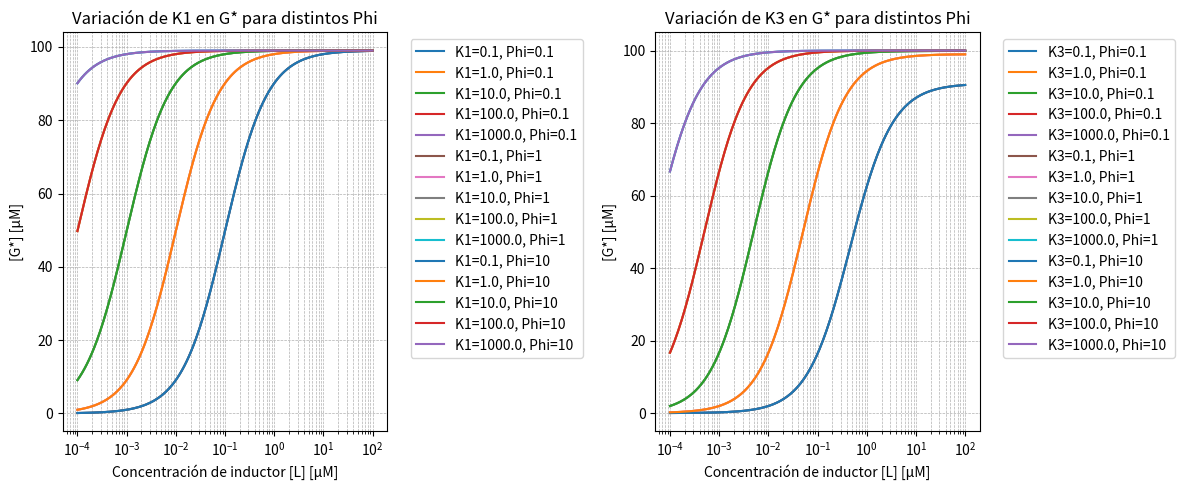

The script that saved this image:
import numpy as np
import matplotlib.pyplot as plt

# Parámetros base
K1_base = 0.2  # μM^-1 (afinidad proteína-ligando)
K3_base = 1.0  # μM^-1 (afinidad proteína-ADN)
R2 = 100       # Cantidad de receptor dimerizado (μM)

# Rango de concentraciones de inductor [L]
L_values = np.logspace(-4, 2, 250)  # Desde 0.001 hasta 100 μM

# Rango de valores para Phi
Phi_values = [0.1, 1, 10]  # Diferentes intensidades del RBS

# Rango de valores para K1 y K3
K1_values = np.logspace(-1, 3, 5)  # Variación de K1 entre 1 y 10^3 μM^-1
K3_values = np.logspace(-1, 3, 5)  # Variación de K3 entre 1 y 10^3 μM^-1

# Función para calcular G*
def G_star(L, K1, K3, R2, Phi):
    Kapp = (1 / K1) * ((1 / (K3 * (R2 / Phi))) / (Phi + (1 / (K3 * (R2 / Phi)))))  # Afinidad efectiva
    Gm = 100 * (Phi / (Phi + (1 / (K3 * (R2 / Phi)))))  # Amplitud máxima de la señal
    return Gm * (L / (Kapp + L))  # Expresión de G*

for Phi in Phi_values:
    for K1 in K1_values:
        G_values = [G_star(L, K1, K3_base, R2, Phi) for L in L_values]
        print(f"K1={K1}, Phi={Phi}, G_values[:5]={G_values[:5]}")

for Phi in Phi_values:
    for K3 in K3_values:
        G_values = [G_star(L, K1_base, K3, R2, Phi) for L in L_values]
        print(f"K3={K3}, Phi={Phi}, G_values[:5]={G_values[:5]}")

# Gráficos para variaciones en K1 con diferentes Phi
fig, axes = plt.subplots(1, 2, figsize=(12, 5))

# Gráfico 1: Variando K1
for Phi in Phi_values:
    for K1 in K1_values:
        G_values = [G_star(L, K1, K3_base, R2, Phi) for L in L_values]
        axes[0].semilogx(L_values, G_values, label=f"K1={K1}, Phi={Phi}")

axes[0].set_xlabel("Concentración de inductor [L] [μM]")
axes[0].set_ylabel("[G*] [μM]")
axes[0].set_title("Variación de K1 en G* para distintos Phi")
axes[0].legend()
axes[0].legend(loc="upper left", bbox_to_anchor=(1.05, 1))
axes[1].legend(loc="upper left", bbox_to_anchor=(1.05, 1))
axes[0].grid(True, which="both", linestyle="--", linewidth=0.5)

# Gráfico 2: Variando K3
for Phi in Phi_values:
    for K3 in K3_values:
        G_values = [G_star(L, K1_base, K3, R2, Phi) for L in L_values]
        axes[1].semilogx(L_values, G_values, label=f"K3={K3}, Phi={Phi}")

axes[1].set_xlabel("Concentración de inductor [L] [μM]")
axes[1].set_ylabel("[G*] [μM]")
axes[1].set_title("Variación de K3 en G* para distintos Phi")
axes[1].legend()
axes[0].legend(loc="upper left", bbox_to_anchor=(1.05, 1))
axes[1].legend(loc="upper left", bbox_to_anchor=(1.05, 1))
axes[1].grid(True, which="both", linestyle="--", linewidth=0.5)

# Ajustar disposición y mostrar gráficos
plt.tight_layout()
plt.show()





